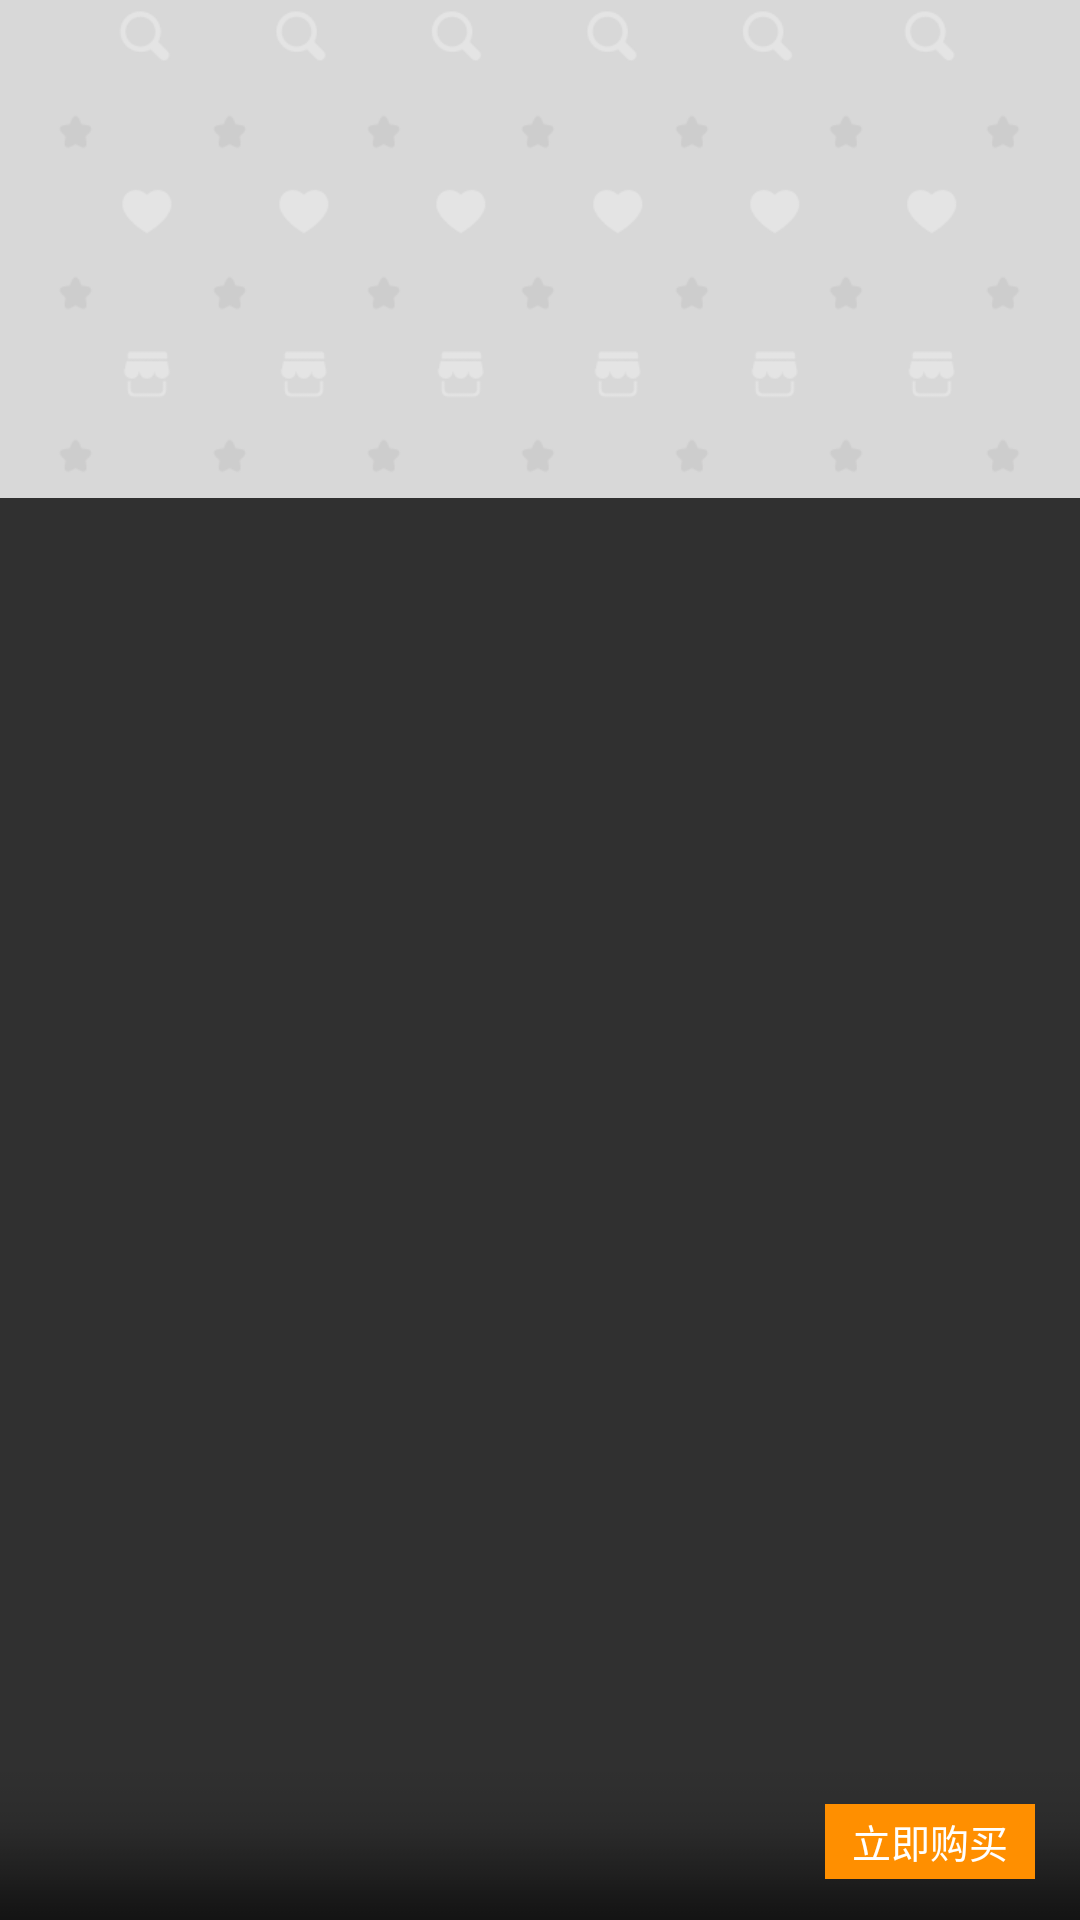

Reconstruct the res/layout file that produces this screen, plus the resources it refers to.
<!-- AndroidManifest.xml: application theme AppTheme -->
<!-- res/layout/lesson_header.xml -->
<?xml version="1.0" encoding="utf-8"?>
<RelativeLayout xmlns:android="http://schemas.android.com/apk/res/android"
    android:layout_width="match_parent"
    android:layout_height="166dp"
    android:minHeight="166dp">


    <ImageView android:id="@+id/lesson_header_bg"
        android:layout_width="match_parent"
        android:layout_height="166dp"
        android:scaleType="centerCrop"
        android:src="@drawable/lesson_header_bg"/>

    <RelativeLayout
        android:layout_width="match_parent"
        android:layout_height="52dp"
        android:layout_alignParentBottom="true"
        android:background="@drawable/lesson_header_banner_bg">

        <TextView android:id="@+id/lesson_header_price"
            android:layout_width="wrap_content"
            android:layout_height="wrap_content"
            android:layout_centerVertical="true"
            android:layout_marginLeft="15dp"
            android:textSize="14sp"
            android:textColor="@android:color/white" />

        <TextView android:id="@+id/lesson_header_buy"
            android:layout_width="70dp"
            android:layout_height="25dp"
            android:layout_centerVertical="true"
            android:layout_alignParentRight="true"
            android:layout_marginRight="15dp"
            android:gravity="center"
            android:textSize="13sp"
            android:textColor="@android:color/white"
            android:background="@drawable/lesson_header_buy_bg"
            android:text="立即购买"/>

    </RelativeLayout>

</RelativeLayout>
<!-- resources referenced by this layout -->
<resources>
  <!-- drawable lesson_header_banner_bg: png bitmap (drawable-xhdpi, 2660 bytes) -->
  <!-- drawable lesson_header_bg: png bitmap (drawable-xhdpi, 27417 bytes) -->
  <!-- drawable lesson_header_buy_bg (drawable) -->
  <?xml version="1.0" encoding="utf-8"?>
  
  <selector xmlns:android="http://schemas.android.com/apk/res/android">
  
      <item android:drawable="@color/lesson_header_buy_bg_pressed" android:state_pressed="true"/>
      <item android:drawable="@color/lesson_header_buy_bg_normal"/>
  
  </selector>
  <style name="AppTheme" parent="AppTheme.Base" />
  <color name="lesson_header_buy_bg_pressed">#d67f00</color>
  <color name="lesson_header_buy_bg_normal">#ff8f00</color>
  <style name="AppTheme.Base" parent="Theme.AppCompat">
          <item name="colorPrimary">@color/colorPrimary</item>
          <item name="colorPrimaryDark">@color/colorPrimaryDark</item>
          <item name="windowNoTitle">true</item>
          <item name="windowActionBar">false</item>
          <item name="drawerArrowStyle">@style/DrawerArrowStyle</item>
      </style>
  <color name="colorPrimary">@color/material_deep_teal_500</color>
  <color name="colorPrimaryDark">@color/material_deep_teal_500</color>
  <style name="DrawerArrowStyle" parent="Widget.AppCompat.DrawerArrowToggle">
          <item name="spinBars">true</item>
          <item name="color">@android:color/white</item>
      </style>
</resources>
